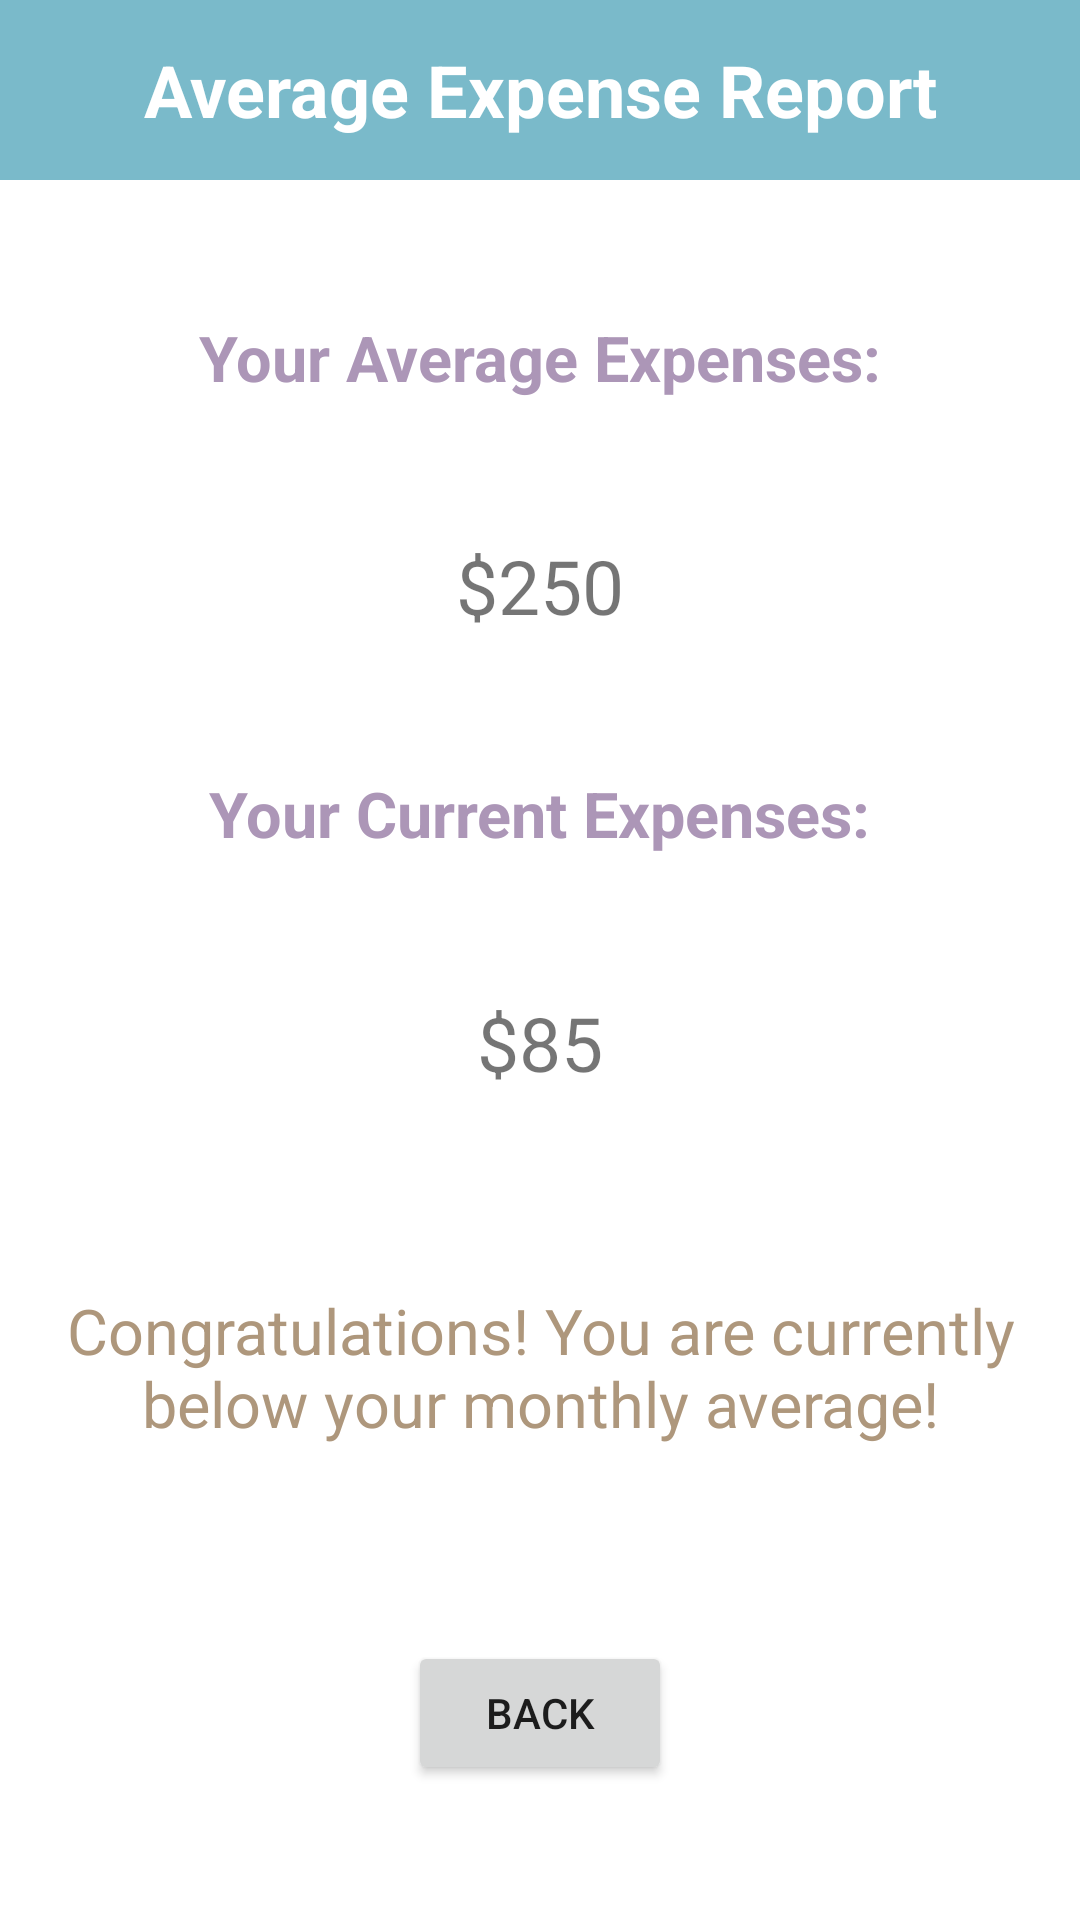

Layout XML and referenced resources for this Android screen:
<!-- AndroidManifest.xml: application theme Theme.PersonalFinanceTracker -->
<!-- res/layout/activity_average.xml -->
<?xml version="1.0" encoding="utf-8"?>
<androidx.constraintlayout.widget.ConstraintLayout xmlns:android="http://schemas.android.com/apk/res/android"
    xmlns:app="http://schemas.android.com/apk/res-auto"
    xmlns:tools="http://schemas.android.com/tools"
    android:layout_width="match_parent"
    android:layout_height="match_parent"
    tools:context=".Average">

    <TextView
        android:id="@+id/editBudgetLabel2"
        android:layout_width="0dp"
        android:layout_height="60dp"
        android:background="@color/MoonstoneBlue"
        android:gravity="center"
        android:text="Average Expense Report"
        android:textColor="#FFFFFF"
        android:textSize="24dp"
        android:textStyle="bold"
        app:layout_constraintEnd_toEndOf="parent"
        app:layout_constraintStart_toStartOf="parent"
        app:layout_constraintTop_toTopOf="parent" />

    <TextView
        android:id="@+id/textView5"
        android:layout_width="wrap_content"
        android:layout_height="wrap_content"
        android:text="Your Average Expenses:"
        android:textColor="@color/GlossyGrape"
        android:textSize="21dp"
        android:textStyle="bold"
        app:layout_constraintBottom_toTopOf="@+id/averageExpense"
        app:layout_constraintEnd_toEndOf="parent"
        app:layout_constraintHorizontal_bias="0.5"
        app:layout_constraintStart_toStartOf="parent"
        app:layout_constraintTop_toBottomOf="@+id/editBudgetLabel2" />

    <TextView
        android:id="@+id/averageExpense"
        android:layout_width="wrap_content"
        android:layout_height="wrap_content"
        android:text="$250"
        android:textSize="25dp"
        app:layout_constraintBottom_toTopOf="@+id/textView7"
        app:layout_constraintEnd_toEndOf="parent"
        app:layout_constraintHorizontal_bias="0.5"
        app:layout_constraintStart_toStartOf="parent"
        app:layout_constraintTop_toBottomOf="@+id/textView5" />

    <TextView
        android:id="@+id/textView7"
        android:layout_width="wrap_content"
        android:layout_height="wrap_content"
        android:text="Your Current Expenses:"
        android:textColor="@color/GlossyGrape"
        android:textSize="21dp"
        android:textStyle="bold"
        app:layout_constraintBottom_toTopOf="@+id/currentSpent"
        app:layout_constraintEnd_toEndOf="parent"
        app:layout_constraintHorizontal_bias="0.5"
        app:layout_constraintStart_toStartOf="parent"
        app:layout_constraintTop_toBottomOf="@+id/averageExpense" />

    <TextView
        android:id="@+id/currentSpent"
        android:layout_width="wrap_content"
        android:layout_height="wrap_content"
        android:text="$85"
        android:textSize="25dp"
        app:layout_constraintBottom_toTopOf="@+id/statusMessage"
        app:layout_constraintEnd_toEndOf="parent"
        app:layout_constraintHorizontal_bias="0.5"
        app:layout_constraintStart_toStartOf="parent"
        app:layout_constraintTop_toBottomOf="@+id/textView7" />

    <Button
        android:id="@+id/backButtonAvg"
        android:layout_width="wrap_content"
        android:layout_height="wrap_content"
        android:text="Back"
        app:layout_constraintBottom_toBottomOf="parent"
        app:layout_constraintEnd_toEndOf="parent"
        app:layout_constraintHorizontal_bias="0.5"
        app:layout_constraintStart_toStartOf="parent"
        app:layout_constraintTop_toBottomOf="@+id/statusMessage" />

    <TextView
        android:id="@+id/statusMessage"
        android:layout_width="wrap_content"
        android:layout_height="wrap_content"
        android:gravity="center"
        android:padding="20dp"
        android:text="Congratulations! You are currently below your monthly average!"
        android:textColor="@color/Grullo"
        android:textSize="21dp"
        app:layout_constraintBottom_toTopOf="@+id/backButtonAvg"
        app:layout_constraintEnd_toEndOf="parent"
        app:layout_constraintHorizontal_bias="0.5"
        app:layout_constraintStart_toStartOf="parent"
        app:layout_constraintTop_toBottomOf="@+id/currentSpent" />
</androidx.constraintlayout.widget.ConstraintLayout>
<!-- resources referenced by this layout -->
<resources>
  <color name="GlossyGrape">#AC96B7</color>
  <color name="Grullo">#AE977C</color>
  <color name="MoonstoneBlue">#7ABACA</color>
  <style name="Theme.PersonalFinanceTracker" parent="Theme.MaterialComponents.DayNight.NoActionBar">
          
          <item name="colorPrimary">@color/MoonstoneBlue</item>
          <item name="colorPrimaryVariant">@color/MorningBlue</item>
          <item name="colorOnPrimary">@color/white</item>
          
          <item name="colorSecondary">@color/GlossyGrape</item>
          <item name="colorSecondaryVariant">@color/ParrotPink</item>
          <item name="colorOnSecondary">@color/black</item>
          
          <item name="android:statusBarColor" tools:targetApi="l">?attr/colorPrimary</item>
          
      </style>
  <color name="MorningBlue">#94AC96</color>
  <color name="white">#FFFFFFFF</color>
  <color name="ParrotPink">#CA9CA9</color>
  <color name="black">#FF000000</color>
</resources>
